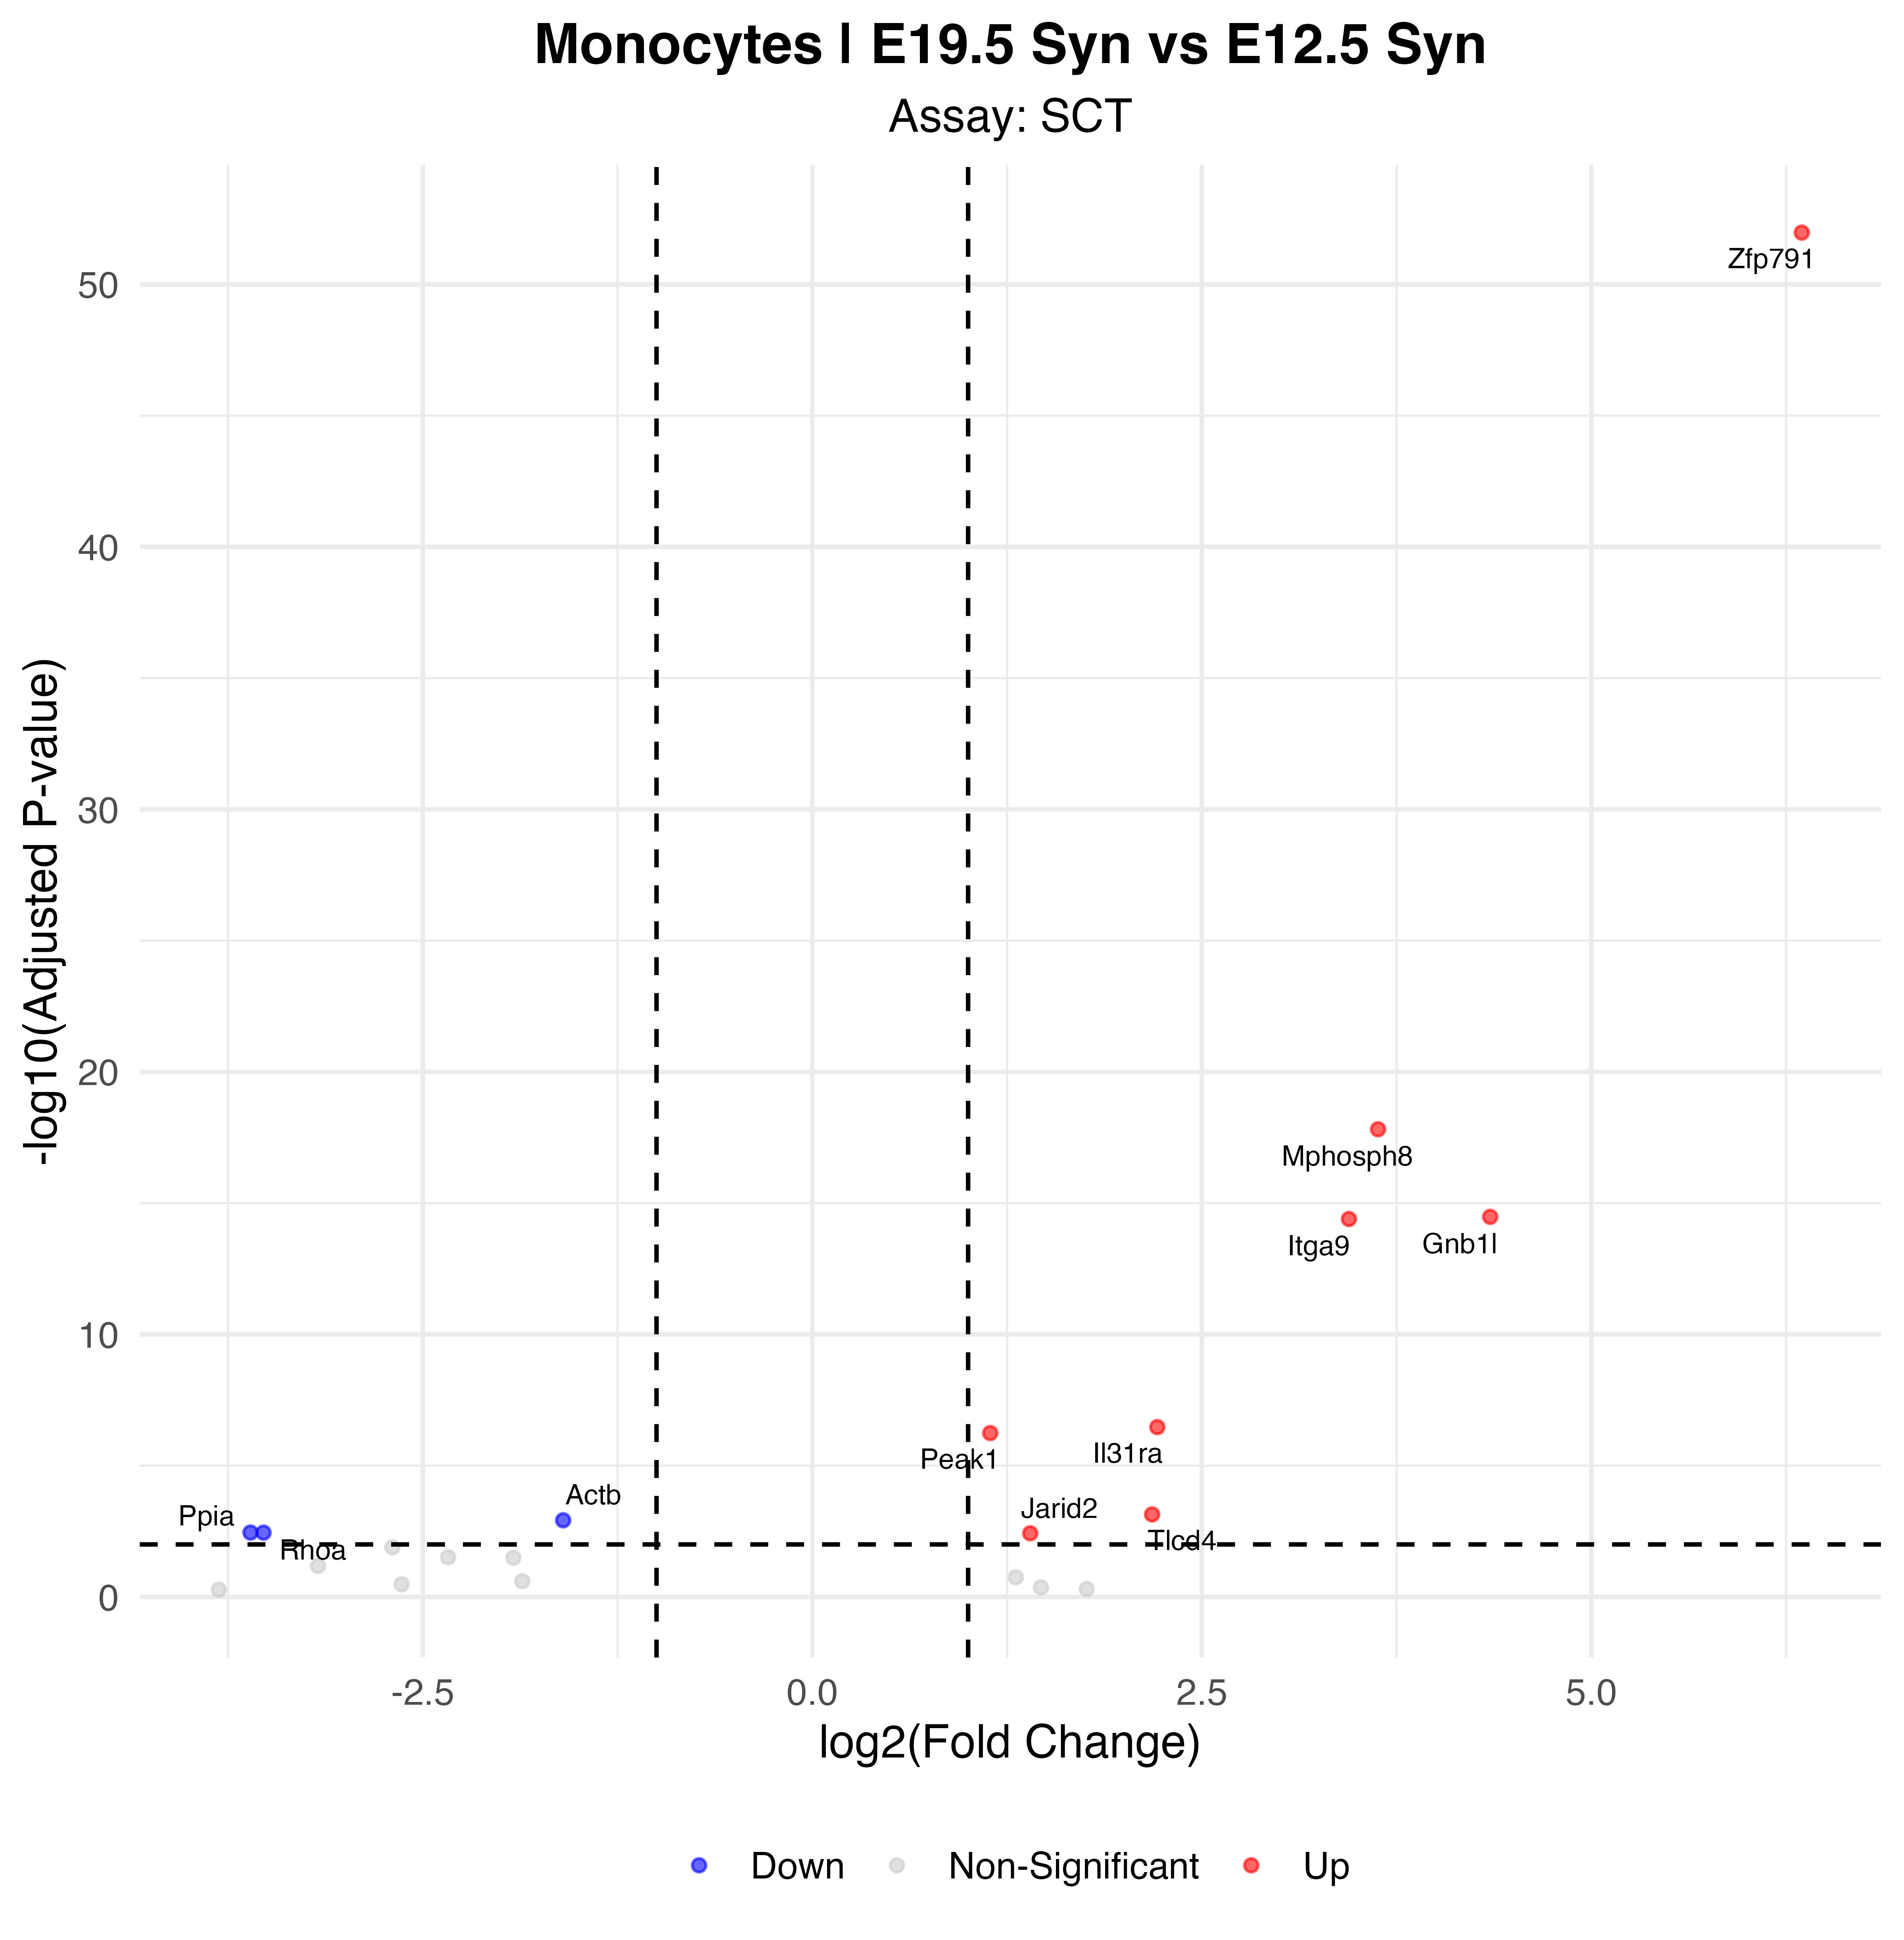

The file beside this chart, header and first rows:
p_val, avg_log2FC, pct.1, pct.2, p_val_adj, gene, p_val_adj_plot, Significance
6.09790442788153e-57, 6.351, 1, 0.071, 1.07152376606734e-52, Zfp791, 1.07152376606734e-52, Up
8.70972006426524e-23, 3.631, 0.704, 0.096, 1.53047200969269e-18, Mphosph8, 1.53047200969269e-18, Up
1.88702031119168e-19, 4.351, 0.37, 0.024, 3.31587209082602e-15, Gnb1l, 3.31587209082602e-15, Up
2.28162205055868e-19, 3.444, 1, 0.603, 4.00926626724171e-15, Itga9, 4.00926626724171e-15, Up
1.93417621518917e-11, 2.214, 0.889, 0.466, 3.39873444533041e-07, Il31ra, 3.39873444533041e-07, Up
3.25415023010378e-11, 1.142, 1, 0.987, 5.71819278433837e-07, Peak1, 5.71819278433837e-07, Up
4.0807617566436e-08, 2.181, 0.63, 0.211, 0.0007171, Tlcd4, 0.0007171, Up
6.83046304148564e-08, -1.599, 0.704, 0.958, 0.0012, Actb, 0.0012, Down
2.00855267839487e-07, -3.606, 0.037, 0.581, 0.003529, Ppia, 0.003529, Down
2.02224103941828e-07, -3.522, 0.037, 0.579, 0.003553, Rhoa, 0.003553, Down
2.1415747053271e-07, 1.398, 0.963, 0.762, 0.003763, Jarid2, 0.003763, Up
